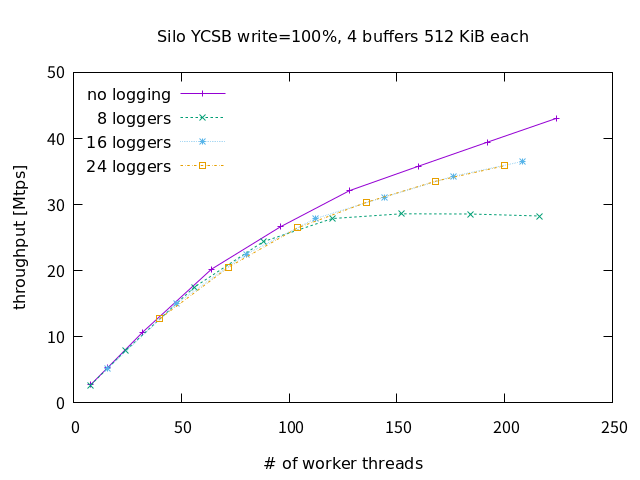

The data file committed next to this chart (first rows):
thread_num, logger_num, buffer_num, buffer_size, clocks_per_us, epoch_time, extime, max_ope, rmw, rratio, tuple_num, ycsb, zipf_skew, throughput[tps], abort_rate, durabule_latency, log_throughput[B/s], backpressure_latency_rate, write_latency_rate, write_count, buffer_count, byte_count
8, , , , 2095, 40, 8, 10, 0, 0, 1000000, 1, 0, 2686977, 0.0001, , , , , , , 
8, , , , 2095, 40, 8, 10, 0, 0, 1000000, 1, 0, 2720902, 0.0001, , , , , , , 
8, , , , 2095, 40, 8, 10, 0, 0, 1000000, 1, 0, 2742264, 0.0001, , , , , , , 
8, , , , 2095, 40, 8, 10, 0, 0, 1000000, 1, 0, 2747056, 0.0001, , , , , , , 
8, , , , 2095, 40, 8, 10, 0, 0, 1000000, 1, 0, 2771109, 0.0000, , , , , , , 
16, , , , 2095, 40, 8, 10, 0, 0, 1000000, 1, 0, 5294582, 0.0001, , , , , , , 
16, , , , 2095, 40, 8, 10, 0, 0, 1000000, 1, 0, 5369667, 0.0001, , , , , , , 
16, , , , 2095, 40, 8, 10, 0, 0, 1000000, 1, 0, 5327084, 0.0001, , , , , , , 
16, , , , 2095, 40, 8, 10, 0, 0, 1000000, 1, 0, 5392887, 0.0001, , , , , , , 
16, , , , 2095, 40, 8, 10, 0, 0, 1000000, 1, 0, 5360447, 0.0001, , , , , , , 
32, , , , 2095, 40, 8, 10, 0, 0, 1000000, 1, 0, 10809286, 0.0001, , , , , , , 
32, , , , 2095, 40, 8, 10, 0, 0, 1000000, 1, 0, 10671138, 0.0002, , , , , , , 
32, , , , 2095, 40, 8, 10, 0, 0, 1000000, 1, 0, 10648006, 0.0002, , , , , , , 
32, , , , 2095, 40, 8, 10, 0, 0, 1000000, 1, 0, 10648030, 0.0002, , , , , , , 
32, , , , 2095, 40, 8, 10, 0, 0, 1000000, 1, 0, 10704542, 0.0002, , , , , , , 
64, , , , 2095, 40, 8, 10, 0, 0, 1000000, 1, 0, 19988635, 0.0003, , , , , , , 
64, , , , 2095, 40, 8, 10, 0, 0, 1000000, 1, 0, 20361936, 0.0003, , , , , , , 
64, , , , 2095, 40, 8, 10, 0, 0, 1000000, 1, 0, 20245792, 0.0003, , , , , , , 
64, , , , 2095, 40, 8, 10, 0, 0, 1000000, 1, 0, 20154109, 0.0003, , , , , , , 
64, , , , 2095, 40, 8, 10, 0, 0, 1000000, 1, 0, 20229540, 0.0003, , , , , , , 
96, , , , 2095, 40, 8, 10, 0, 0, 1000000, 1, 0, 26865494, 0.0006, , , , , , , 
96, , , , 2095, 40, 8, 10, 0, 0, 1000000, 1, 0, 26632235, 0.0006, , , , , , , 
96, , , , 2095, 40, 8, 10, 0, 0, 1000000, 1, 0, 26791328, 0.0006, , , , , , , 
96, , , , 2095, 40, 8, 10, 0, 0, 1000000, 1, 0, 26559912, 0.0006, , , , , , , 
96, , , , 2095, 40, 8, 10, 0, 0, 1000000, 1, 0, 26651094, 0.0005, , , , , , , 
128, , , , 2095, 40, 8, 10, 0, 0, 1000000, 1, 0, 31924940, 0.0005, , , , , , , 
128, , , , 2095, 40, 8, 10, 0, 0, 1000000, 1, 0, 32182096, 0.0005, , , , , , , 
128, , , , 2095, 40, 8, 10, 0, 0, 1000000, 1, 0, 32117116, 0.0005, , , , , , , 
128, , , , 2095, 40, 8, 10, 0, 0, 1000000, 1, 0, 32101967, 0.0005, , , , , , , 
128, , , , 2095, 40, 8, 10, 0, 0, 1000000, 1, 0, 32166645, 0.0005, , , , , , , 
160, , , , 2095, 40, 8, 10, 0, 0, 1000000, 1, 0, 35796537, 0.0008, , , , , , , 
160, , , , 2095, 40, 8, 10, 0, 0, 1000000, 1, 0, 35819920, 0.0008, , , , , , , 
160, , , , 2095, 40, 8, 10, 0, 0, 1000000, 1, 0, 35732133, 0.0008, , , , , , , 
160, , , , 2095, 40, 8, 10, 0, 0, 1000000, 1, 0, 35931811, 0.0008, , , , , , , 
160, , , , 2095, 40, 8, 10, 0, 0, 1000000, 1, 0, 35878727, 0.0008, , , , , , , 
192, , , , 2095, 40, 8, 10, 0, 0, 1000000, 1, 0, 39196624, 0.0008, , , , , , , 
192, , , , 2095, 40, 8, 10, 0, 0, 1000000, 1, 0, 39362034, 0.0009, , , , , , , 
192, , , , 2095, 40, 8, 10, 0, 0, 1000000, 1, 0, 39502692, 0.0009, , , , , , , 
192, , , , 2095, 40, 8, 10, 0, 0, 1000000, 1, 0, 39453457, 0.0009, , , , , , , 
192, , , , 2095, 40, 8, 10, 0, 0, 1000000, 1, 0, 39467452, 0.0010, , , , , , , 
224, , , , 2095, 40, 8, 10, 0, 0, 1000000, 1, 0, 42948005, 0.0027, , , , , , , 
224, , , , 2095, 40, 8, 10, 0, 0, 1000000, 1, 0, 43170077, 0.0017, , , , , , , 
224, , , , 2095, 40, 8, 10, 0, 0, 1000000, 1, 0, 43010617, 0.0014, , , , , , , 
224, , , , 2095, 40, 8, 10, 0, 0, 1000000, 1, 0, 43067182, 0.0013, , , , , , , 
224, , , , 2095, 40, 8, 10, 0, 0, 1000000, 1, 0, 43154984, 0.0055, , , , , , , 
8, 8, 2, 512, 2095, 40, 8, 10, 0, 0, 1000000, 1, 0, 2693453, 0.0006, 48.93, 4.11303e+08, , 0.09809, 6864, 6880, 3447714432
8, 8, 2, 512, 2095, 40, 8, 10, 0, 0, 1000000, 1, 0, 2692050, 0.0005, 49.47, 4.11083e+08, , 0.09789, 6873, 6886, 3445919264
8, 8, 2, 512, 2095, 40, 8, 10, 0, 0, 1000000, 1, 0, 2692496, 0.0005, 49.62, 4.1115e+08, , 0.09785, 6805, 6830, 3446489744
8, 8, 2, 512, 2095, 40, 8, 10, 0, 0, 1000000, 1, 0, 2699444, 0.0003, 50.89, 4.1224e+08, , 0.09802, 6868, 6877, 3455383904
8, 8, 2, 512, 2095, 40, 8, 10, 0, 0, 1000000, 1, 0, 2673178, 0.0001, 52.64, 4.08217e+08, , 0.09714, 6712, 6712, 3421760304
24, 8, 2, 512, 2095, 40, 8, 10, 0, 0, 1000000, 1, 0, 7826866, 0.0003, 53.95, 1.19495e+09, , 0.2803, 13353, 20133, 10018666784
24, 8, 2, 512, 2095, 40, 8, 10, 0, 0, 1000000, 1, 0, 7865463, 0.0003, 52.47, 1.20082e+09, , 0.281, 12949, 20139, 10068069328
24, 8, 2, 512, 2095, 40, 8, 10, 0, 0, 1000000, 1, 0, 7855497, 0.0009, 54.26, 1.1993e+09, , 0.282, 13260, 20137, 10055313808
24, 8, 2, 512, 2095, 40, 8, 10, 0, 0, 1000000, 1, 0, 7846247, 0.0004, 52.4, 1.19789e+09, , 0.2798, 13233, 20136, 10043473840
24, 8, 2, 512, 2095, 40, 8, 10, 0, 0, 1000000, 1, 0, 7856889, 0.0006, 53.8, 1.19952e+09, , 0.2821, 13144, 20139, 10057095264
56, 8, 2, 512, 2095, 40, 8, 10, 0, 0, 1000000, 1, 0, 17113812, 0.0641, 56.75, 2.61075e+09, , 0.6181, 14610, 46836, 21906331600
56, 8, 2, 512, 2095, 40, 8, 10, 0, 0, 1000000, 1, 0, 17185034, 0.0665, 57.24, 2.62132e+09, , 0.628, 14699, 46877, 21997496576
56, 8, 2, 512, 2095, 40, 8, 10, 0, 0, 1000000, 1, 0, 17089328, 0.0600, 57.42, 2.60693e+09, , 0.623, 14541, 46815, 21874990304
56, 8, 2, 512, 2095, 40, 8, 10, 0, 0, 1000000, 1, 0, 16990231, 0.0529, 56.06, 2.59188e+09, , 0.6166, 14301, 46853, 21748145536
56, 8, 2, 512, 2095, 40, 8, 10, 0, 0, 1000000, 1, 0, 17084542, 0.0639, 57.64, 2.60617e+09, , 0.6236, 14628, 46883, 21868865856
... 382 more rows
